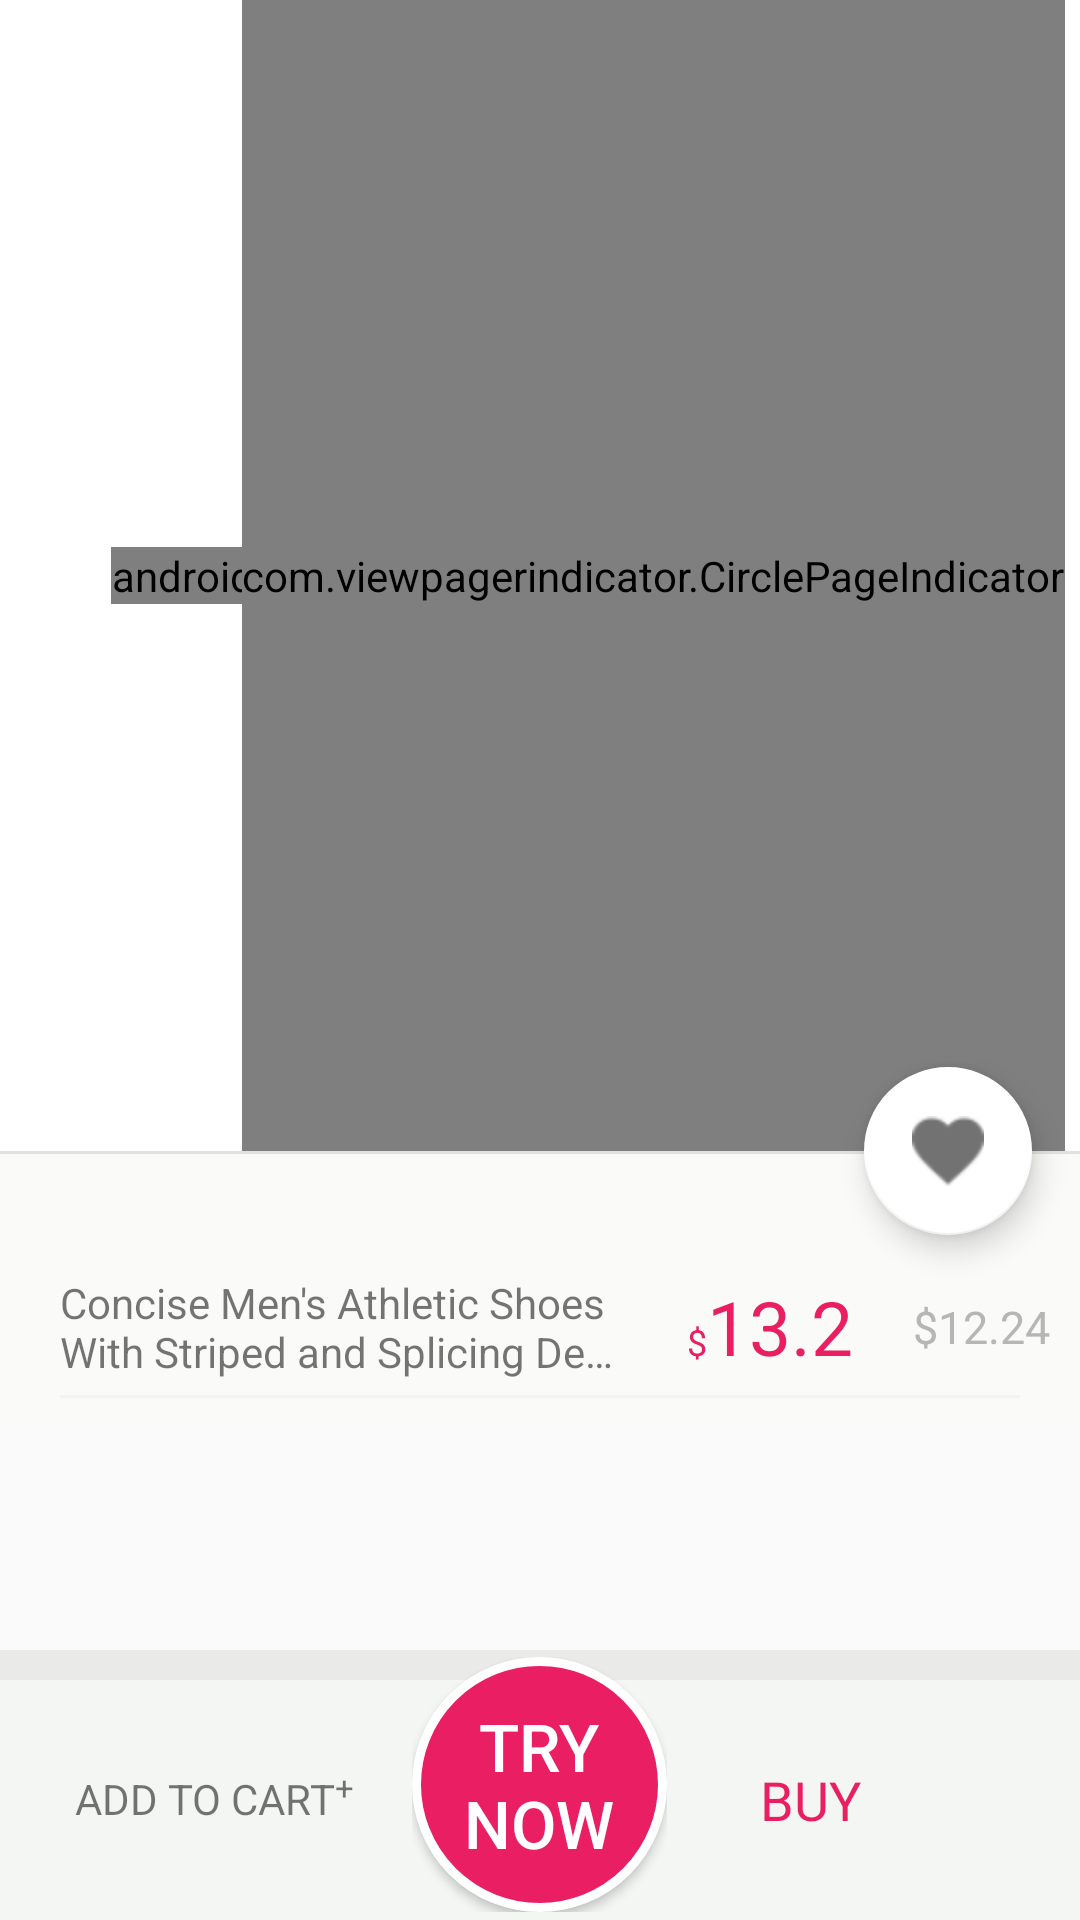

Produce the Android XML layout that renders to this screen, including the resource entries it uses.
<!-- AndroidManifest.xml: application theme AppTheme -->
<!-- res/layout/activity_product_detail.xml -->
<?xml version="1.0" encoding="utf-8"?>
<android.support.design.widget.CoordinatorLayout
    xmlns:android="http://schemas.android.com/apk/res/android"
    xmlns:app="http://schemas.android.com/apk/res-auto"
    android:layout_width="match_parent"
    android:layout_height="match_parent">

    <LinearLayout android:layout_width="match_parent"
        android:layout_height="match_parent"
        android:orientation="vertical">

        <RelativeLayout
            android:id="@+id/ln_product_image"
            android:layout_width="match_parent"
            android:layout_height="match_parent"
            android:layout_weight="0.4"
            android:background="@color/white">

            <android.support.v4.view.DirectionalViewPager
                android:id="@+id/view_pager_product"
                android:layout_centerInParent="true"
                android:layout_height="wrap_content"
                android:layout_width="wrap_content"/>

            <com.viewpagerindicator.CirclePageIndicator
                android:id="@+id/page_indicator_product"
                android:layout_marginRight="5dp"
                android:layout_height="match_parent"
                android:layout_width="wrap_content"
                android:layout_alignParentRight="true"
                android:layout_centerVertical="true"
                android:orientation="vertical"
                />
        </RelativeLayout>

        <View
            android:layout_width="match_parent"
            android:layout_height="1dp"
            android:background="@color/divier_color"/>

        <RelativeLayout
            android:layout_width="match_parent"
            android:layout_height="match_parent"
            android:layout_weight="0.6">
            <FrameLayout
                android:layout_width="match_parent"
                android:layout_height="wrap_content">
                <LinearLayout
                    android:id="@+id/ln_product_info"
                    android:layout_width="match_parent"
                    android:layout_height="wrap_content"
                    android:background="#FAFAF9"
                    android:orientation="vertical">
                    <LinearLayout
                        android:layout_width="match_parent"
                        android:layout_height="wrap_content"
                        android:paddingTop="40dp"
                        android:gravity="center_vertical"
                        android:orientation="horizontal">
                        <TextView
                            android:layout_width="0dp"
                            android:layout_height="wrap_content"
                            android:layout_weight="2.5"
                            android:layout_marginLeft="20dp"
                            android:lines="2"
                            android:ellipsize="end"
                            android:text="Concise Men's Athletic Shoes With Striped and Splicing Design"
                            android:id="@+id/tv_product_description"/>
                        <LinearLayout
                            android:layout_width="0dp"
                            android:layout_height="wrap_content"
                            android:layout_weight="1"
                            android:gravity="right"
                            android:orientation="horizontal">
                            <TextView
                                android:layout_width="wrap_content"
                                android:layout_height="wrap_content"
                                android:textSize="12sp"
                                android:textColor="@color/pink"
                                android:text="$"/>
                            <TextView
                                android:layout_width="wrap_content"
                                android:layout_height="wrap_content"
                                android:textSize="25sp"
                                android:textColor="@color/pink"
                                android:text="13.2"
                                android:id="@+id/tv_product_price_promotion"/>
                        </LinearLayout>
                        <TextView
                            android:layout_width="0dp"
                            android:layout_height="wrap_content"
                            android:layout_weight="1"
                            android:paddingRight="10dp"
                            android:gravity="right"
                            android:textSize="15sp"
                            android:textColor="@color/grey"
                            android:text="$12.24"
                            android:id="@+id/tv_price_original"/>
                    </LinearLayout>

                    <View android:layout_width="match_parent"
                          android:layout_height="1dp"
                          android:layout_marginTop="5dp"
                          android:layout_marginBottom="5dp"
                          android:layout_marginLeft="20dp"
                          android:layout_marginRight="20dp"
                          android:background="#F4F3F2"/>

                    <LinearLayout
                        android:layout_width="match_parent"
                        android:layout_height="wrap_content"
                        android:orientation="horizontal"
                        android:gravity="center"
                        android:layout_marginBottom="5dp"
                        android:id="@+id/ln_product_colors">

                    </LinearLayout>
                </LinearLayout>
                <LinearLayout
                    android:layout_width="match_parent"
                    android:layout_height="match_parent"
                    android:layout_marginBottom="50dp"
                    android:layout_marginTop="15dp"
                    android:layout_marginLeft="30dp"
                    android:layout_marginRight="30dp"
                    android:orientation="vertical"
                    android:background="@drawable/background_rectangle_white_stroke_black"
                    android:visibility="gone"
                    android:id="@+id/ln_size_color">
                    <LinearLayout
                        android:layout_width="match_parent"
                        android:layout_height="wrap_content"
                        android:layout_marginTop="5dp"
                        android:layout_marginBottom="5dp"
                        android:orientation="horizontal"
                        android:id="@+id/ln_size_color_first">

                    </LinearLayout>
                    <LinearLayout
                        android:layout_width="match_parent"
                        android:layout_height="wrap_content"
                        android:layout_marginTop="5dp"
                        android:layout_marginBottom="5dp"
                        android:orientation="horizontal"
                        android:id="@+id/ln_size_color_second">

                    </LinearLayout>
                </LinearLayout>
            </FrameLayout>
            <RelativeLayout
                android:layout_width="match_parent"
                android:layout_height="90dp"
                android:layout_alignParentBottom="true">
                <LinearLayout
                    android:layout_width="match_parent"
                    android:layout_height="match_parent"
                    android:background="@color/background_product_detail"
                    android:orientation="horizontal">
                    <LinearLayout
                        android:layout_width="0dp"
                        android:layout_height="match_parent"
                        android:layout_marginTop="10dp"
                        android:background="@color/background_bottom_action_product_detail"
                        android:layout_weight="1"
                        android:paddingLeft="25dp"
                        android:orientation="horizontal"
                        android:id="@+id/ln_add_to_cart">
                        <TextView
                            android:layout_width="wrap_content"
                            android:layout_height="wrap_content"
                            android:layout_marginTop="30dp"
                            android:text="@string/add_to_cart"/>
                        <TextView
                            android:layout_width="wrap_content"
                            android:layout_height="wrap_content"
                            android:layout_marginTop="25dp"
                            android:textSize="11sp"
                            android:gravity="center"
                            android:text="+"
                            android:id="@+id/tv_number_add_to_card"/>
                    </LinearLayout>
                    <TextView
                        android:layout_width="0dp"
                        android:layout_height="match_parent"
                        android:layout_marginTop="10dp"
                        android:background="@color/background_bottom_action_product_detail"
                        android:layout_weight="1"
                        android:gravity="center"
                        android:textColor="@color/pink"
                        android:textSize="18sp"
                        android:text="@string/button_buy"/>
                </LinearLayout>
                <FrameLayout
                    android:layout_width="85dp"
                    android:layout_height="85dp"
                    android:layout_centerInParent="true">
                    <Button android:layout_width="match_parent"
                        android:layout_height="match_parent"
                        android:background="@drawable/circle_stroke_white"
                        android:textSize="22sp"
                        android:textColor="@color/white"
                        android:text="@string/try_now"/>
                </FrameLayout>
            </RelativeLayout>
        </RelativeLayout>
    </LinearLayout>

    <android.support.design.widget.FloatingActionButton
        android:id="@+id/fab_add_favourite"
        android:layout_width="wrap_content"
        android:layout_height="wrap_content"
        android:layout_margin="16dp"
        android:clickable="true"
        android:src="@drawable/ic_love"
        app:backgroundTint="@color/white"
        app:layout_anchor="@id/ln_product_image"
        app:layout_anchorGravity="bottom|right|end" />

</android.support.design.widget.CoordinatorLayout>
<!-- resources referenced by this layout -->
<resources>
  <color name="background_bottom_action_product_detail">#F4F6F4</color>
  <color name="background_product_detail">#EAEBE8</color>
  <color name="divier_color">#E3E1DD</color>
  <color name="grey">#B6B6B6</color>
  <color name="pink">#E91E63</color>
  <color name="white">#FFFFFF</color>
  <!-- drawable background_rectangle_white_stroke_black (drawable) -->
  <?xml version="1.0" encoding="utf-8"?>
  <shape xmlns:android="http://schemas.android.com/apk/res/android">
      <stroke android:width="1dp" android:color="@color/light_grey" />
      <solid android:color="#ffffffff" />
  </shape>
  <!-- drawable circle_stroke_white (drawable-xhdpi) -->
  <?xml version="1.0" encoding="utf-8"?>
  <shape xmlns:android="http://schemas.android.com/apk/res/android"
      android:shape="oval">
      <stroke android:width="3dip" android:color="@color/white" />
      <gradient android:angle="-90" android:startColor="@color/pink" android:endColor="@color/pink" />
  </shape>
  <!-- drawable ic_love: png bitmap (drawable-hdpi, 1095 bytes) -->
  <string name="add_to_cart">ADD TO CART</string>
  <string name="button_buy">BUY</string>
  <string name="try_now">TRY NOW</string>
  <style name="AppTheme" parent="Theme.AppCompat.Light.DarkActionBar">
          
          <item name="colorPrimary">#E91E63</item>
          <item name="colorPrimaryDark">#C2185B</item>
          <item name="colorAccent">#448AFF</item>
      </style>
  <color name="light_grey">#D3D3D3</color>
</resources>
